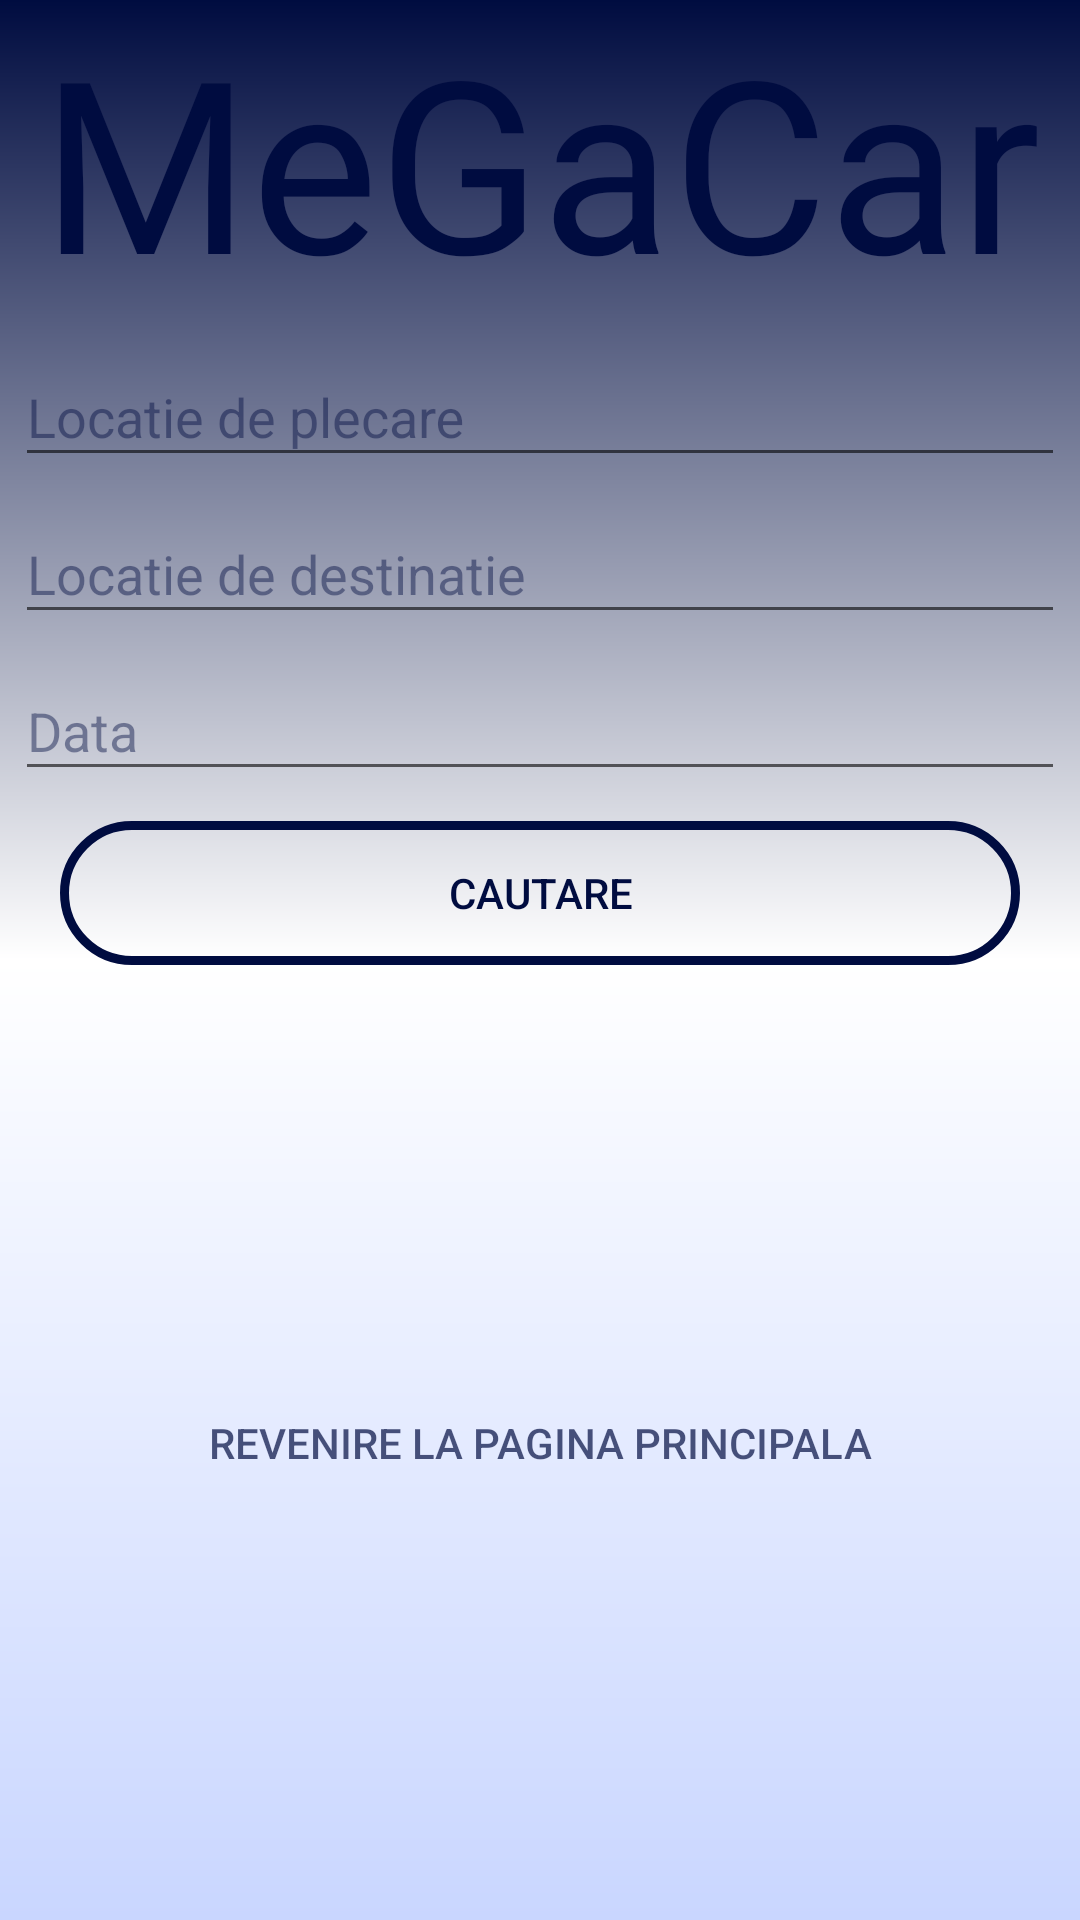

Android layout source for this screen:
<!-- AndroidManifest.xml: application theme temaPersonalizata -->
<!-- res/layout/activity_cauta_cursa.xml -->
<?xml version="1.0" encoding="utf-8"?>
<androidx.constraintlayout.widget.ConstraintLayout xmlns:android="http://schemas.android.com/apk/res/android"
    xmlns:app="http://schemas.android.com/apk/res-auto"
    xmlns:tools="http://schemas.android.com/tools"
    android:layout_width="match_parent"
    android:layout_height="match_parent"
    tools:context=".CautaCursaActivity"
    android:id="@+id/activitate_cautaCursa"
    android:clickable="true">

    <ImageView
        android:id="@+id/logo_megacar"
        android:layout_width="wrap_content"
        android:layout_height="wrap_content"

        android:src="@drawable/logo_car"
        app:layout_constraintEnd_toEndOf="parent"
        app:layout_constraintStart_toStartOf="parent"
        app:layout_constraintTop_toTopOf="parent" />

    <TextView
        android:id="@+id/logo_name"
        android:layout_width="wrap_content"
        android:layout_height="wrap_content"
        android:fontFamily="@font/jffont"
        android:text="@string/text_megacar"
        android:textColor="@color/colorDarkBlue"
        android:textSize="80dp"
        app:layout_constraintEnd_toEndOf="parent"
        app:layout_constraintStart_toStartOf="parent"
        app:layout_constraintTop_toBottomOf="@+id/logo_megacar" />

    <com.google.android.material.textfield.TextInputLayout
        android:id="@+id/textInputLayout"
        android:layout_width="match_parent"
        android:layout_height="wrap_content"
        android:layout_marginStart="5dp"
        android:layout_marginEnd="5dp"
        app:layout_constraintEnd_toEndOf="parent"
        app:layout_constraintStart_toStartOf="parent"
        app:layout_constraintTop_toBottomOf="@+id/logo_name">

        <com.google.android.material.textfield.TextInputEditText
            android:id="@+id/tiet_cauta_cursa_plecare"
            android:layout_width="match_parent"
            android:layout_height="wrap_content"
            android:hint="@string/text_locatie_de_plecare" />
    </com.google.android.material.textfield.TextInputLayout>

    <com.google.android.material.textfield.TextInputLayout
        android:id="@+id/textInputLayout2"
        android:layout_width="match_parent"
        android:layout_height="wrap_content"
        android:layout_marginStart="5dp"
        android:layout_marginEnd="5dp"
        app:layout_constraintEnd_toEndOf="parent"
        app:layout_constraintStart_toStartOf="@+id/textInputLayout"
        app:layout_constraintTop_toBottomOf="@+id/textInputLayout">

        <com.google.android.material.textfield.TextInputEditText
            android:id="@+id/tiet_cauta_cursa_destinatie"
            android:layout_width="match_parent"
            android:layout_height="wrap_content"
            android:hint="@string/text_locatie_de_destinatie" />
    </com.google.android.material.textfield.TextInputLayout>

    <com.google.android.material.textfield.TextInputLayout
        android:id="@+id/textInputLayout3"
        android:layout_width="match_parent"
        android:layout_height="wrap_content"
        android:layout_marginStart="5dp"
        android:layout_marginEnd="5dp"
        app:layout_constraintEnd_toEndOf="parent"
        app:layout_constraintStart_toStartOf="@+id/textInputLayout2"
        app:layout_constraintTop_toBottomOf="@+id/textInputLayout2">

        <com.google.android.material.textfield.TextInputEditText
            android:id="@+id/tiet_cauta_cursa_data"
            android:layout_width="match_parent"
            android:layout_height="wrap_content"
            android:hint="@string/text_data" />
    </com.google.android.material.textfield.TextInputLayout>


    <Button
        android:id="@+id/btn_cauta_cursa_cautare"
        android:layout_width="match_parent"
        android:layout_height="wrap_content"
        android:layout_marginStart="20dp"
        android:layout_marginTop="10dp"
        android:layout_marginEnd="20dp"
        android:background="@drawable/btn_back"
        android:clickable="true"
        android:text="@string/text_cautare"
        android:textColor="@color/colorDarkBlue"
        app:layout_constraintEnd_toEndOf="parent"
        app:layout_constraintStart_toStartOf="parent"
        app:layout_constraintTop_toBottomOf="@+id/textInputLayout3" />
    <Button
        android:id="@+id/btn_cauta_cursa_revinere"
        style="@style/Widget.AppCompat.Button.Borderless"
        android:layout_width="wrap_content"
        android:layout_height="wrap_content"
        android:text="@string/text_revenire_la_pagina_principala"

        android:textColor="@color/colorDarkBlueTrans"
        app:layout_constraintBottom_toBottomOf="parent"
        app:layout_constraintEnd_toEndOf="parent"
        app:layout_constraintHorizontal_bias="0.5"
        app:layout_constraintStart_toStartOf="parent"
        app:layout_constraintTop_toBottomOf="@+id/btn_cauta_cursa_cautare" />

</androidx.constraintlayout.widget.ConstraintLayout>
<!-- resources referenced by this layout -->
<resources>
  <color name="colorDarkBlue">#000C40</color>
  <color name="colorDarkBlueTrans">#B2000C40</color>
  <!-- drawable btn_back (drawable) -->
  <?xml version="1.0" encoding="utf-8"?>
  <shape xmlns:android="http://schemas.android.com/apk/res/android">
      <stroke
          android:width="3dp"
          android:color="@color/colorDarkBlue"/>
      <corners
          android:radius="100dp"
          />
  </shape>
  <string name="text_cautare">Cautare</string>
  <string name="text_data">Data</string>
  <string name="text_locatie_de_destinatie">Locatie de destinatie</string>
  <string name="text_locatie_de_plecare">Locatie de plecare</string>
  <string name="text_megacar">MeGaCar</string>
  <string name="text_revenire_la_pagina_principala">Revenire la pagina principala</string>
  <style name="temaPersonalizata" parent="Theme.AppCompat.Light.NoActionBar">
          
          <item name="colorPrimary">#000000</item>
          <item name="colorPrimaryDark">#000C40</item>
          <item name="colorAccent">#0066FF</item>
          <item name="android:windowActivityTransitions">true</item>
          <item name="android:windowEnterTransition">@android:transition/slide_right</item>
          <item name="android:windowExitTransition">@android:transition/slide_left</item>
          <item name="android:windowBackground">@drawable/back</item>
          <item name="android:colorBackgroundCacheHint">#3386EC</item>
  
          <item name="android:textColorHint">#70000C40</item>
      </style>
  <!-- drawable back (drawable) -->
  <?xml version="1.0" encoding="utf-8"?>
  <shape xmlns:android="http://schemas.android.com/apk/res/android">
      <gradient
          android:angle="90"
          android:centerX="50%"
          android:centerColor="@color/colorWhite"
          android:startColor="@color/colorLightBlue"
          android:endColor="@color/colorDarkBlue"
  
          android:type="linear"
          />
  </shape>
  <color name="colorWhite">#FFFFFF</color>
  <color name="colorLightBlue">#C9D6FF</color>
</resources>
